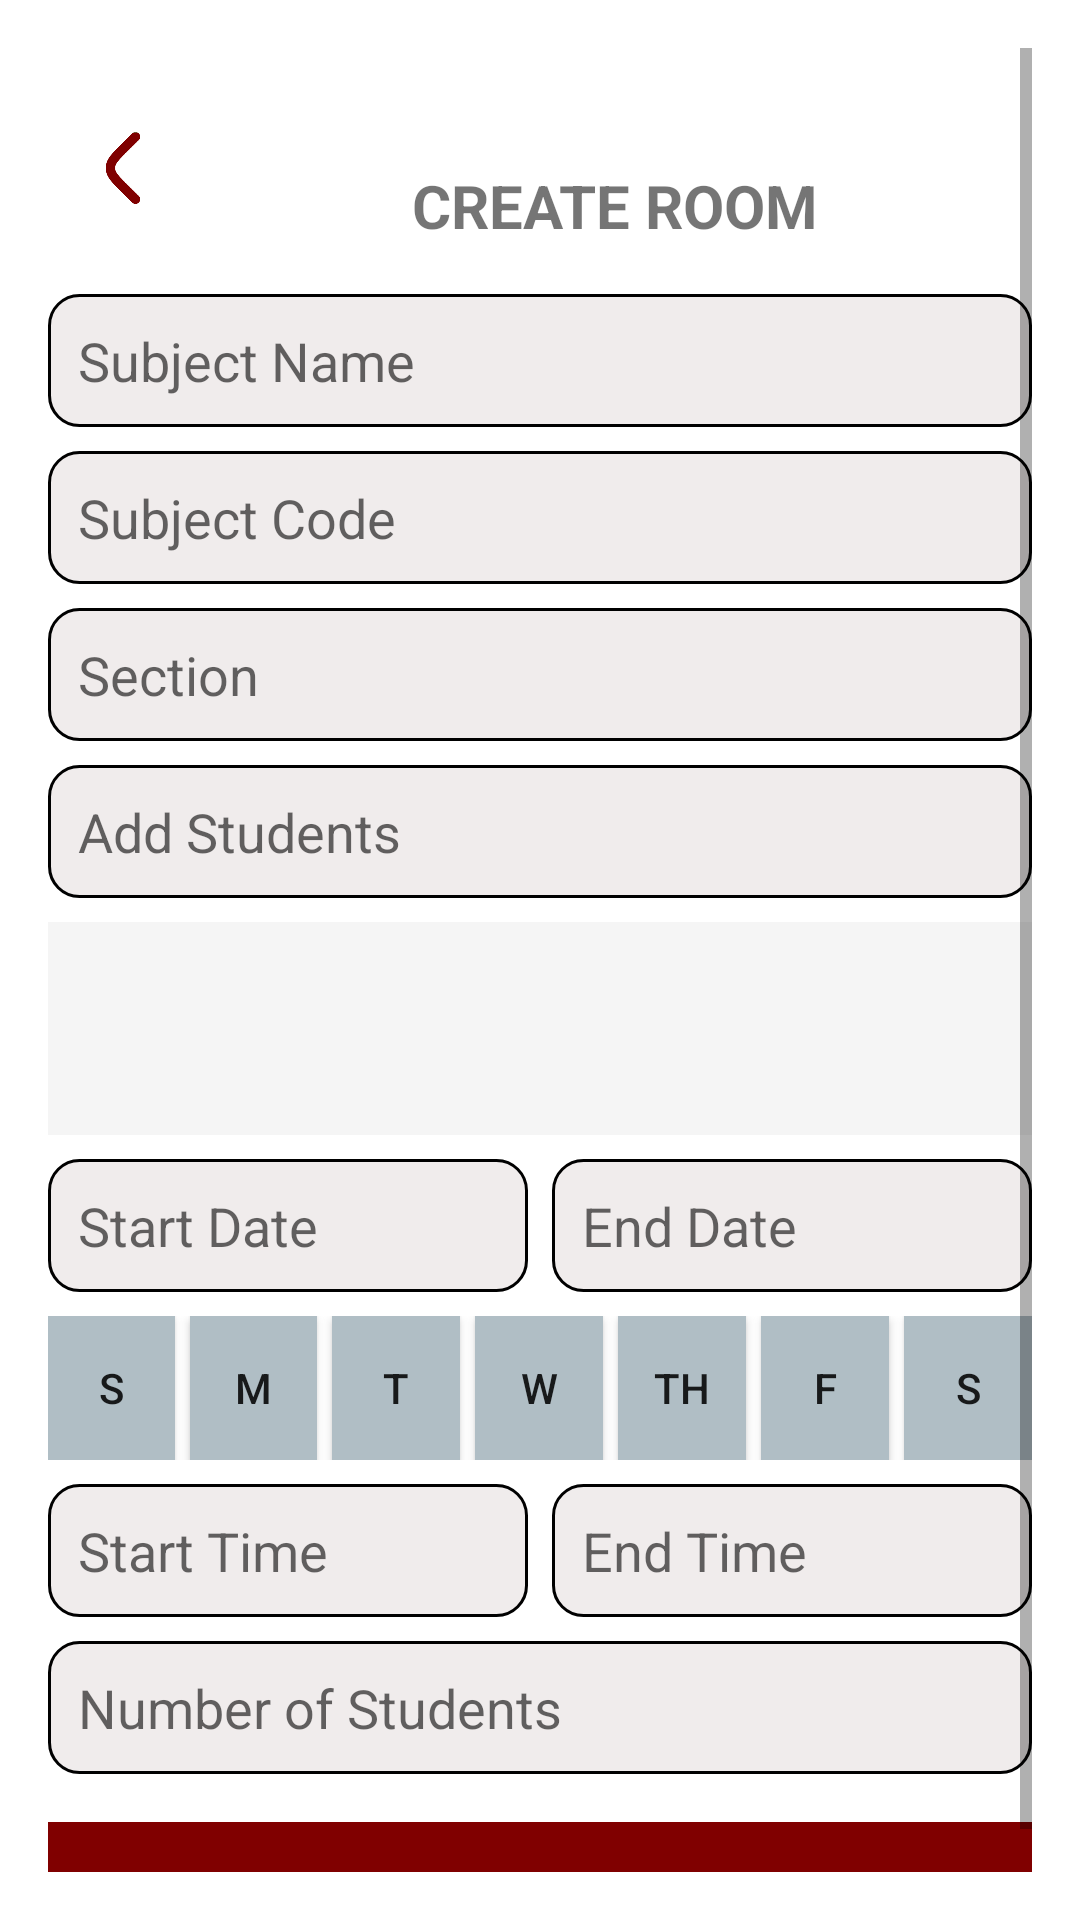

Write the Android layout XML for this screen, with the resource values it uses.
<!-- AndroidManifest.xml: application theme Theme.SmartTrack -->
<!-- res/layout/activity_create_room.xml -->
<ScrollView xmlns:android="http://schemas.android.com/apk/res/android"
    android:layout_width="match_parent"
    android:layout_height="match_parent"
    android:padding="16dp"
    android:background="#FFFFFF">

    <LinearLayout
        android:layout_width="match_parent"
        android:layout_height="wrap_content"
        android:orientation="vertical">

        
        <LinearLayout
            android:layout_width="match_parent"
            android:layout_height="wrap_content"
            android:orientation="horizontal"
            android:layout_marginTop="8dp">
            <Button
                android:id="@+id/backButton"
                android:layout_width="50dp"
                android:layout_height="50dp"
                android:layout_marginBottom="8dp"
                android:background="@drawable/back"
                android:textColor="#FFFFFF" />
            <TextView
                android:layout_width="match_parent"
                android:layout_height="wrap_content"
                android:text="CREATE ROOM"
                android:textSize="20sp"
                android:textStyle="bold"
                android:gravity="center"
                android:layout_marginTop="15dp"
                android:padding="16dp" />
        </LinearLayout>

        
        <EditText
            android:id="@+id/subjectNameField"
            android:layout_width="match_parent"
            android:layout_height="wrap_content"
            android:hint="Subject Name"
            android:background="@drawable/rounded_edittext"
            android:padding="10dp" />

        
        <EditText
            android:id="@+id/subjectCodeField"
            android:layout_width="match_parent"
            android:layout_height="wrap_content"
            android:hint="Subject Code"
            android:background="@drawable/rounded_edittext"
            android:padding="10dp"
            android:layout_marginTop="8dp" />

        
        <EditText
            android:id="@+id/sectionField"
            android:layout_width="match_parent"
            android:layout_height="wrap_content"
            android:hint="Section"
            android:background="@drawable/rounded_edittext"
            android:padding="10dp"
            android:layout_marginTop="8dp" />

        
        <EditText
            android:id="@+id/addStudentField"
            android:layout_width="match_parent"
            android:layout_height="wrap_content"
            android:hint="Add Students"
            android:background="@drawable/rounded_edittext"
            android:padding="10dp"
            android:layout_marginTop="8dp" />

        <androidx.recyclerview.widget.RecyclerView
            android:id="@+id/studentRecyclerView"
            android:layout_width="match_parent"
            android:layout_height="71dp"
            android:layout_marginTop="8dp"
            android:background="#F5F5F5" />

        
        <LinearLayout
            android:layout_width="match_parent"
            android:layout_height="wrap_content"
            android:orientation="horizontal"
            android:layout_marginTop="8dp">
            <EditText
                android:id="@+id/startDateField"
                android:layout_width="0dp"
                android:layout_height="wrap_content"
                android:layout_weight="1"
                android:hint="Start Date"
                android:background="@drawable/rounded_edittext"
                android:padding="10dp"
                android:focusable="false"
                android:clickable="true" />
            <EditText
                android:id="@+id/endDateField"
                android:layout_width="0dp"
                android:layout_height="wrap_content"
                android:layout_weight="1"
                android:hint="End Date"
                android:background="@drawable/rounded_edittext"
                android:padding="10dp"
                android:layout_marginStart="8dp"
                android:focusable="false"
                android:clickable="true" />
        </LinearLayout>

        
        <LinearLayout
            android:layout_width="match_parent"
            android:layout_height="wrap_content"
            android:orientation="horizontal"
            android:gravity="center"
            android:layout_marginTop="8dp">
            <Button
                android:id="@+id/sundayButton"
                android:layout_width="0dp"
                android:layout_height="wrap_content"
                android:layout_weight="1"
                android:layout_marginEnd="5dp"
                android:background="@color/muted_grey"
                android:text="S" />
            <Button
                android:id="@+id/mondayButton"
                android:layout_width="0dp"
                android:layout_height="wrap_content"
                android:layout_weight="1"
                android:layout_marginEnd="5dp"
                android:background="@color/muted_grey"
                android:text="M" />
            <Button
                android:id="@+id/tuesdayButton"
                android:layout_width="0dp"
                android:layout_height="wrap_content"
                android:layout_weight="1"
                android:layout_marginEnd="5dp"
                android:background="@color/muted_grey"
                android:text="T" />

            <Button
                android:id="@+id/wednesdayButton"
                android:layout_width="0dp"
                android:layout_height="wrap_content"
                android:layout_weight="1"
                android:layout_marginEnd="5dp"
                android:background="@color/muted_grey"
                android:text="W" />
            <Button
                android:id="@+id/thursdayButton"
                android:layout_width="0dp"
                android:layout_height="wrap_content"
                android:layout_weight="1"
                android:layout_marginEnd="5dp"
                android:background="@color/muted_grey"
                android:text="TH" />
            <Button
                android:id="@+id/fridayButton"
                android:layout_width="0dp"
                android:layout_height="wrap_content"
                android:layout_weight="1"
                android:layout_marginEnd="5dp"
                android:background="@color/muted_grey"
                android:text="F"/>
            <Button
                android:id="@+id/saturdayButton"
                android:layout_width="0dp"
                android:layout_height="wrap_content"
                android:layout_weight="1"
                android:background="@color/muted_grey"
                android:text="S" />

        </LinearLayout>

        <LinearLayout
            android:layout_width="match_parent"
            android:layout_height="wrap_content"
            android:orientation="horizontal"
            android:layout_marginTop="8dp">

            <EditText
                android:id="@+id/startTimeField"
                android:layout_width="0dp"
                android:layout_height="wrap_content"
                android:layout_weight="1"
                android:hint="Start Time"
                android:background="@drawable/rounded_edittext"
                android:padding="10dp"
                android:focusable="false"
                android:clickable="true" />

            <EditText
                android:id="@+id/endTimeField"
                android:layout_width="0dp"
                android:layout_height="wrap_content"
                android:layout_weight="1"
                android:hint="End Time"
                android:background="@drawable/rounded_edittext"
                android:padding="10dp"
                android:layout_marginStart="8dp"
                android:focusable="false"
                android:clickable="true" />
        </LinearLayout>

        
        <EditText
            android:id="@+id/numberOfStudentsField"
            android:layout_width="match_parent"
            android:layout_height="wrap_content"
            android:hint="Number of Students"
            android:background="@drawable/rounded_edittext"
            android:padding="10dp"
            android:layout_marginTop="8dp"
            android:inputType="number" />

        
        <Button
            android:id="@+id/createRoomButton"
            android:layout_width="match_parent"
            android:layout_height="wrap_content"
            android:text="CREATE"
            android:textColor="#FFFFFF"
            android:background="@color/maroon"
            android:layout_marginTop="16dp"
            android:padding="12dp"
            android:enabled="false" />
    </LinearLayout>
</ScrollView>
<!-- resources referenced by this layout -->
<resources>
  <color name="maroon">#800000</color>
  <color name="muted_grey">#B0BEC5</color>
  <!-- drawable back: png bitmap (drawable, 6353 bytes) -->
  <!-- drawable rounded_edittext (drawable) -->
  <?xml version="1.0" encoding="utf-8"?>
  <shape xmlns:android="http://schemas.android.com/apk/res/android">
      
      <solid android:color="#F0ECEC" />
  
      
      <stroke android:width="1dp" android:color="#000000" />
  
      
      <corners android:radius="10dp" />
  
      
      <padding
          android:left="10dp"
          android:top="10dp"
          android:right="10dp"
          android:bottom="10dp" />
  </shape>
  <style name="Theme.SmartTrack" parent="Theme.AppCompat.Light.NoActionBar">
          <item name="colorPrimary">@color/purple_500</item>
          <item name="colorPrimaryDark">@color/purple_700</item>
          <item name="colorAccent">@color/teal_200</item>
      </style>
  <color name="purple_500">#FF6200EE</color>
  <color name="purple_700">#FF3700B3</color>
  <color name="teal_200">#FF03DAC5</color>
</resources>
